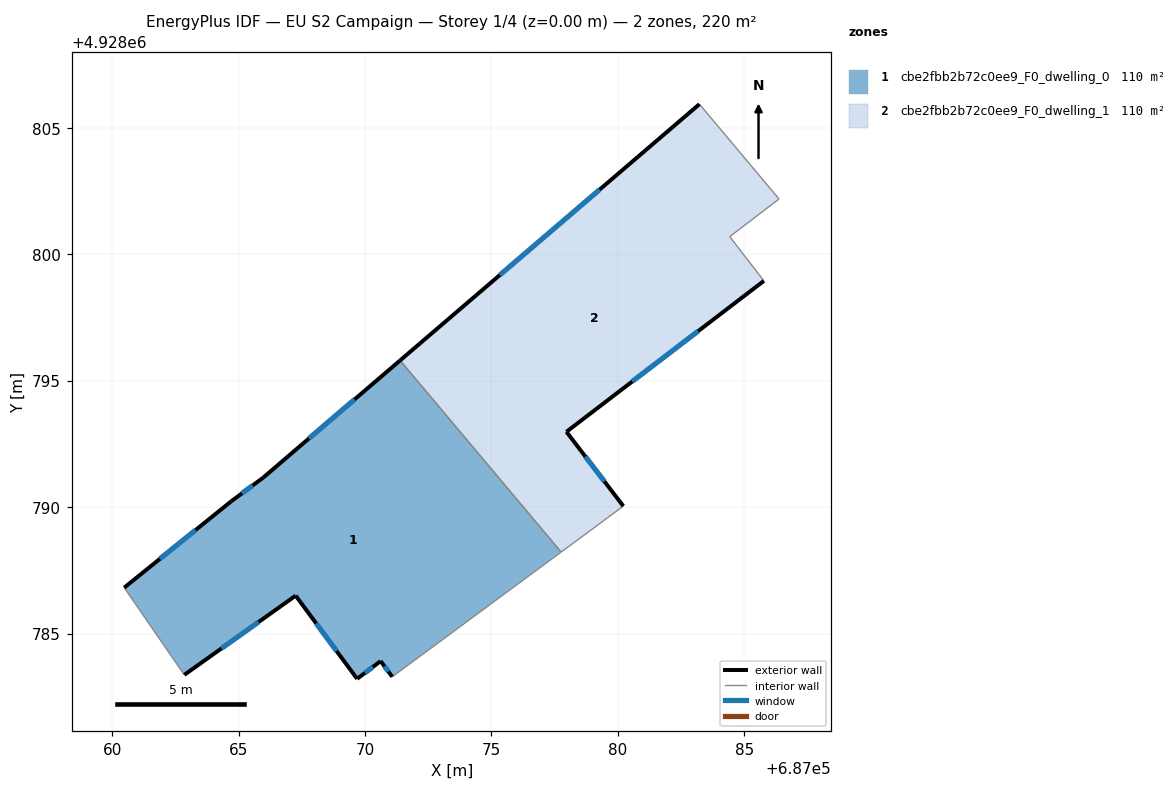
=== STOREY PLAN SPEC (per zone: floor XY polygon, exterior-wall plan segments, windows/doors) ===
zone 1: cbe2fbb2b72c0ee9_F0_dwelling_0  (110.1 m²)
  floor: (687077.76, 4928788.23) (687071.39, 4928795.80) (687065.97, 4928791.17) (687064.70, 4928790.23) (687060.47, 4928786.82) (687062.85, 4928783.37) (687067.26, 4928786.50) (687069.69, 4928783.21) (687070.61, 4928783.91) (687071.07, 4928783.29)
  exterior wall: (687060.47, 4928786.82) – (687064.70, 4928790.23)  [5.4 m]
    window: (687061.88, 4928787.96) – (687063.29, 4928789.09)  [1.8 m²]
  exterior wall: (687064.70, 4928790.23) – (687065.97, 4928791.17)  [1.6 m]
    window: (687065.13, 4928790.55) – (687065.55, 4928790.86)  [0.5 m²]
  exterior wall: (687065.97, 4928791.17) – (687071.39, 4928795.80)  [7.1 m]
    window: (687067.78, 4928792.72) – (687069.58, 4928794.26)  [2.4 m²]
  exterior wall: (687071.07, 4928783.29) – (687070.61, 4928783.91)  [0.8 m]
    window: (687070.92, 4928783.50) – (687070.77, 4928783.71)  [0.3 m²]
  exterior wall: (687070.61, 4928783.91) – (687069.69, 4928783.21)  [1.2 m]
    window: (687070.31, 4928783.68) – (687069.99, 4928783.45)  [0.4 m²]
  exterior wall: (687069.69, 4928783.21) – (687067.26, 4928786.50)  [4.1 m]
    window: (687068.88, 4928784.31) – (687068.06, 4928785.41)  [1.4 m²]
  exterior wall: (687067.26, 4928786.50) – (687062.85, 4928783.37)  [5.4 m]
    window: (687065.79, 4928785.46) – (687064.32, 4928784.41)  [1.8 m²]
  interior walls: 3
zone 2: cbe2fbb2b72c0ee9_F0_dwelling_1  (110.1 m²)
  floor: (687080.21, 4928790.04) (687077.96, 4928792.98) (687085.78, 4928798.95) (687084.43, 4928800.70) (687086.38, 4928802.19) (687083.22, 4928805.94) (687071.39, 4928795.80) (687077.76, 4928788.23)
  exterior wall: (687085.78, 4928798.95) – (687077.96, 4928792.98)  [9.8 m]
    window: (687083.17, 4928796.96) – (687080.57, 4928794.97)  [3.3 m²]
  exterior wall: (687077.96, 4928792.98) – (687080.21, 4928790.04)  [3.7 m]
    window: (687078.71, 4928792.00) – (687079.47, 4928791.02)  [1.2 m²]
  exterior wall: (687071.39, 4928795.80) – (687083.22, 4928805.94)  [15.6 m]
    window: (687075.33, 4928799.18) – (687079.28, 4928802.56)  [5.2 m²]
  interior walls: 5

=== DERIVED (storey summary) ===
Building: EU S2 Campaign
Storey: 1 of 4  (floor level z = 0.00 m)
Storey gross floor area: 220.2 m²
Zones on this storey: 2
  - cbe2fbb2b72c0ee9_F0_dwelling_0: floor 110.1 m²; exterior wall 25.6 m (76.7 m²); 7 window(s) 8.5 m²; WWR 11.1%
  - cbe2fbb2b72c0ee9_F0_dwelling_1: floor 110.1 m²; exterior wall 29.1 m (87.4 m²); 3 window(s) 9.7 m²; WWR 11.1%
Zone adjacency (shared interzone walls):
  - cbe2fbb2b72c0ee9_F0_dwelling_0 ↔ cbe2fbb2b72c0ee9_F0_dwelling_1